Run: headless pygame with SDL's dummy video driver; simulated clock (each Clock.tick advances the game by its frame time, no real sleeping); random seed 0; keys injected as events and as key.get_pressed() state; mouse plan: one left click at the window centre at the start of phase 2, then a move to the lower-right quarter at the start of phase 3.
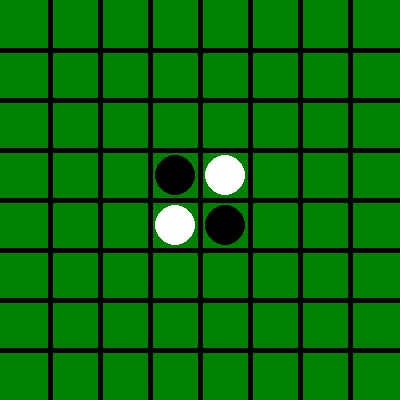
Frame 1 of 4 · flips 1–60 · no input
Frame 2 of 4 · flips 61–180 · clicked the window centre · tapped SPACE, RETURN · held RIGHT (→), D · screen unchanged from frame 1, image omitted
Frame 3 of 4 · flips 181–300 · moved the mouse to the lower-right quarter · held DOWN (↓), S · screen unchanged from frame 2, image omitted
Frame 4 of 4 · flips 301–420 · held LEFT (←), A, UP (↑), W · screen unchanged from frame 3, image omitted

The pygame program that drew these frames:

import pygame, sys #기본세팅
import random, time #내가 추가한 것
from pygame.locals import *

#Set up pygame.
pygame.init()

#상수 정의
SCREEN =8

BLACK = (0,0,0)
GREEN = (0, 128, 0)
WHITE = (255, 255, 255)
BLUE = (0,0,255)



screen = pygame.display.set_mode((400,400), 0,32)
pygame.display.set_caption("Othello")


#화면 세팅
screen.fill(GREEN)

#가로 줄 긋기
for x in range(0, 8):
    if x==0:
        continue
    else:    
        pygame.draw.line(screen, BLACK, [0,x*50],[400,x*50],5)

#세로 줄 긋기
for y in range(0,8):
    if y==0:
        continue
    else:    
        pygame.draw.line(screen, BLACK, [y*50,0],[y*50,400],5)



#각 위치에서의 블럭값들 초기화
screenArr = [] #리스트 안에 리스트. 열을 나누기 위함.

for y in range(0,SCREEN):
    colList =[]
    for x in range(0,SCREEN):
        colList.append(0)

    screenArr.append(colList)


        
screenArr[3][3]=1
screenArr[3][4]=2
screenArr[4][3]=2
screenArr[4][4]=1



#변수
currentTurn =1 #현재 턴- 플레이어 :1 컴퓨터 :2


diagnoalScreenArr =[] #대각선 검사를 위한 변수, 3차원 배열

for i in range(0,4):
    rowList =[]
    for y in range(0,SCREEN):
        colList =[]
        for x in range(0,SCREEN):
            colList.append(0)

        rowList.append(colList)
    
    diagnoalScreenArr.append(rowList)



#함수
def changeTurn(pTurn):
    if pTurn ==1: #플레이어의 턴을 컴퓨터의 턴으로 전환
        return 2
    elif pTurn ==2:
        return 1
    else:
        return -1 #오류인 경우

    
def changeArrxToX(arrx): #x, y를 arrx, arry로 바꿔서 리턴.
    for x in range(0,SCREEN):
        if arrx==x:
            return 25*(arrx*2+1)

        
def changeArryToY(arry):
    for y in range(0,SCREEN):
        if arry ==y:
            return 25*(arry*2+1)


def viewGameScreen(): #screen이 해당 값들을 가지면 해당 블럭 출력
    for arry in range(0,SCREEN):
        for arrx in range(0,SCREEN):
            if screenArr[arry][arrx] ==1: #플레이어
                pygame.draw.circle(screen, BLACK, [changeArrxToX(arrx),changeArryToY(arry)], 20)
            elif screenArr[arry][arrx] ==2: #컴퓨터
                pygame.draw.circle(screen, WHITE, [changeArrxToX(arrx),changeArryToY(arry)], 20)
            elif screenArr[arry][arrx] ==3: #컴퓨터이 블럭 랜덤위치
                pygame.draw.circle(screen, BLUE, [changeArrxToX(arrx),changeArryToY(arry)], 20)

def changeMousePosXToArrx(mousePosX):
    for i in range(0,SCREEN):
        if mousePosX < 50 * (i+1) -5 and mousePosX > 50*i +5:          
            return i
    else:
        return -1 #오류일 경우


def changeMousePosYToArry(mousePosY):
    for i in range(0,SCREEN):
        if mousePosY < 50 * (i+1) -5 and mousePosY > 50*i +5: #경계 안쪽        
            return i
    else: #화면의 검은색 경계 부분
        return -1 #오류일 경우


def checkIfTherisBlock(pScreenArr): #해당 자리에 블럭이 현재 있는지 없는지
    #iScreenArr : screenArr을 매개변수로 받아야하는데 헷갈릴까봐
    #parameter에서 p를 따옴
    if pScreenArr == 1 or pScreenArr ==2: #플레이어 또는 컴퓨터의 블럭
        return 1 #블럭이 이미 있음을 리턴
    else:
        return 0 #블럭이 해당자리에 없음을 리턴


def setDiagonalCnt(): #대각선 검사를 위해 미리 대각선 개수 설정
    
    #왼쪽 위 방향 대각선
    diagonalDir =0
    
    for row in range(0,SCREEN):
        for col in range(7, row-1,-1):
            diagnoalScreenArr[diagonalDir][row][col]=row
            
        remainingCol = row
        num =0

        for col in range(0, remainingCol):
            diagnoalScreenArr[diagonalDir][row][col] = num
            num=num+1

    #오른쪽 위 방향 대각선
    diagonalDir =1
    
    for row in range(0,SCREEN):
        for col in range(0, SCREEN-row):
            diagnoalScreenArr[diagonalDir][row][col]=row

        remainingCol = 7 -row
        num =row

        for col in range(remainingCol, SCREEN):
            diagnoalScreenArr[diagonalDir][row][col] = num
            num = num-1

    #왼쪽 아래 방향 대각선
    diagonalDir =2

    for row in range(7, -1, -1):
        for col in range(7, 6-row, -1):
            diagnoalScreenArr[diagonalDir][row][col] = 7-row

        remainingCol = 7-row
        num =0

        for col in range(0, remainingCol):
            diagnoalScreenArr[diagonalDir][row][col] = num
            num = num+1

    #오른쪽 아래 대각선 개수
    diagonalDir =3

    for row in range(7, -1, -1):
        for col in range(0, 1+row):
            diagnoalScreenArr[diagonalDir][row][col] =7-row

        remainingCol = row+1
        num = 6-row

        for col in range(remainingCol, SCREEN):
            diagnoalScreenArr[diagonalDir][row][col] = num
            num = num-1


#setDiagonalCnt()함수 시각적 확인 
##setDiagonalCnt()
##for x in range(0,8):
##    print(diagnoalScreenArr[0][x])


def InspectIfItCanBePlacedInPlace(pArrx, pArry, changeValue): #해당 위치에 블럭을 놓을 수 있는 자리인지 검사
    returnValue=0

    print("현재 턴 :", currentTurn)
    
    if 1==checkIfTherisBlock(screenArr[pArry][pArrx]):
        return 0

    #print("현재 위치에는 아무것도 놓여있지 않다")

    #대각선 검사
    for diagonalValue in range(0,4):
        if diagnoalScreenArr[diagonalValue][pArry][pArrx] != 0:
            
            if diagonalValue==0: #왼쪽 위방향
                if screenArr[pArry-1][pArrx-1] == changeTurn(currentTurn):
                    for a in range(1, diagnoalScreenArr[diagonalValue][pArry][pArrx]+1):
                        if screenArr[pArry-a][pArrx-a]==0:
                            break
                        elif screenArr[pArry-a][pArrx-a] ==currentTurn:
                            for b in range(1, a):
                                if changeValue ==True:
                                    print("왼쪽 위 방향 변경")
                                    screenArr[pArry-b][pArrx-b] =currentTurn
                                returnValue =1

            if diagonalValue ==1: #오른쪽 위 방향
                if screenArr[pArry-1][pArrx+1] == changeTurn(currentTurn):
                    for a in range(1, diagnoalScreenArr[diagonalValue][pArry][pArrx]+1):
                        if screenArr[pArry-a][pArrx+a]==0:
                            break
                        elif screenArr[pArry-a][pArrx+a]==currentTurn:
                            for b in range(1, a):
                                if changeValue ==True:
                                    print("오른쪽 위 방향 변경")
                                    screenArr[pArry-b][pArrx+b]=currentTurn
                                returnValue =1

            if diagonalValue ==2: #왼쪽 아래 방향
                if screenArr[pArry+1][pArrx-1] == changeTurn(currentTurn):
                    for a in range(1, diagnoalScreenArr[diagonalValue][pArry][pArrx]+1):
                        if screenArr[pArry+a][pArrx-a]==0:
                            break
                        elif screenArr[pArry+a][pArrx-a]==currentTurn:
                            for b in range(1, a):
                                if changeValue ==True:
                                    print("왼쪽 아래 방향 변경")
                                    screenArr[pArry+b][pArrx-b]=currentTurn
                                returnValue =1

            if diagonalValue ==3: #오른쪽 아래 방향
                if screenArr[pArry+1][pArrx+1] == changeTurn(currentTurn):
                    for a in range(1, diagnoalScreenArr[diagonalValue][pArry][pArrx]+1):
                        if screenArr[pArry+a][pArrx+a]==0:
                            break
                        elif screenArr[pArry+a][pArrx+a]==currentTurn:
                            for b in range(1, a):
                                if changeValue ==True:
                                    print("오른쪽 아래 방향 변경")
                                    screenArr[pArry+b][pArrx+b]=currentTurn
                                returnValue =1
                        
    #행 검사 - 위 방향으로 검사
    if pArry != 0: #pArry가 0이면 검사할 때 리스트 인덱스 넘어감
        if screenArr[pArry-1][pArrx] == changeTurn(currentTurn):
            for a in range(pArry-1, -1, -1):
                if screenArr[a][pArrx] ==0:
                    break
                elif screenArr[a][pArrx] ==currentTurn:
                    for b in range(pArry-1, a,-1):
                        if changeValue ==True:
                            print("행  위 방향 변경")
                            screenArr[b][pArrx] =currentTurn
                        returnValue =1
                        
    #행 검사 - 아래  방향으로 검사
    if pArry != SCREEN-1:
        if screenArr[pArry+1][pArrx] == changeTurn(currentTurn):
            for a in range(pArry+1, SCREEN):
                if screenArr[a][pArrx] ==0:
                    break
                elif screenArr[a][pArrx]==currentTurn:
                    for b in range(pArry+1, a):
                        if changeValue ==True:
                            print("행 아래 방향 변경")
                            screenArr[b][pArrx]=currentTurn
                        returnValue =1
                    
                        
    #열 검사 - 왼쪽 방향으로 검사
    if pArrx !=0:
        if screenArr[pArry][pArrx-1] == changeTurn(currentTurn):
            for a in range(pArrx-1, -1,-1):
                if screenArr[pArry][a] ==0:
                    break
                elif screenArr[pArry][a] ==currentTurn:
                    for b in range(pArrx-1, a, -1):
                        if changeValue ==True:
                            print("열 왼쪽 방향 변경")
                            screenArr[pArry][b] =currentTurn
                        returnValue =1

                        
    #열 검사 - 오른쪽 방향으로 검사
    if pArrx != SCREEN-1:
        if screenArr[pArry][pArrx+1] == changeTurn(currentTurn):
            for a in range(pArrx+1, SCREEN):
                if screenArr[pArry][a] ==0:
                    break
                elif screenArr[pArry][a] ==currentTurn:
                    for b in range(pArrx+1, a):
                        if changeValue ==True:
                            print("열 오른쪽 방향 변경")
                            screenArr[pArry][b] =currentTurn
                        returnValue =1

                    
    return returnValue #놓을 수 있는 곳이  없을 경우:0   있을 경우 :1


def calculateComputerRandomPlace(randomComputerNum): #컴퓨터가 놓는 위치 랜덤으로 계산
    randNum=0
    randNum = random.randrange(1, randomComputerNum+1)
    return randNum
    

def setWhereComputerCanPutBlock():
    randomComputerNum =1
    tmpRow=-1
    tmpCol=-1
    noMeaningStorage=0
    computerRandomPlace =[]

    #computerRandomPlace 모두 0으로 초기화(8x8 2차원 배)
    for y in range(0,SCREEN):
        colList =[]
        for x in range(0,SCREEN):
            colList.append(0)

        computerRandomPlace.append(colList)
    
    for row in range(0, SCREEN):
        for col in range(0,SCREEN):
            if InspectIfItCanBePlacedInPlace(col, row, False) ==1:
                computerRandomPlace[row][col] = randomComputerNum
                randomComputerNum = randomComputerNum +1
        
        print(computerRandomPlace[row])
        
    randomComputerNum = calculateComputerRandomPlace(randomComputerNum)
    print()
    print()
    
    for row in range(0,SCREEN):
        for col in range(0,SCREEN):
            if computerRandomPlace[row][col] == randomComputerNum:
                screenArr[row][col] =3 #컴퓨터가 랜덤으로 놓을위치 파랑색으로 설정
                tmpRow = row
                tmpCol = col

    #컴퓨터가 랜덤으로 놓을 위치 미리 보여주기

  
    
    viewGameScreen()
    pygame.display.update()
    
    #해당 위치 원래 컴퓨터 블럭색으로 변경
    time.sleep(2)
    noMeaningStorage = InspectIfItCanBePlacedInPlace(tmpCol, tmpRow, True)
    screenArr[tmpRow][tmpCol] = 2 #컴퓨터가 랜덤으로 놓을위치 원래색인 하얀색으로 변경
    
    viewGameScreen()
    pygame.display.update()

    

                









ComputerControl = False

setDiagonalCnt()
viewGameScreen()


#Game Loop
while True:
    for event in pygame.event.get():
        if event.type == QUIT:
            pygame.quit()
            sys.exit()
            
        if event.type == pygame.MOUSEBUTTONDOWN:           
            print("마우스클릭")
           
            tmpMousePos = []
            tmpMousePos.append(changeMousePosXToArrx(pygame.mouse.get_pos()[0]))
            tmpMousePos.append(changeMousePosYToArry(pygame.mouse.get_pos()[1]))
            print(currentTurn)
            if not(tmpMousePos[0] ==-1 or tmpMousePos[1] ==-1):
                if InspectIfItCanBePlacedInPlace(tmpMousePos[0],tmpMousePos[1], True) ==1: 
                    mousePos = pygame.mouse.get_pos() #자료형 : tuple
                    screenArr[changeMousePosYToArry(mousePos[1])][changeMousePosXToArrx(mousePos[0])] =1 #클릭한 곳 색깔 바꾸기
                    #print(mousePos)     
                    currentTurn = changeTurn(currentTurn) #턴 바꾸기
                    controlComputerTurn = True
                    print("****************************")
                    time.sleep(2)
    
    viewGameScreen()
    pygame.display.update()
    if currentTurn ==2 and controlComputerTurn ==True:
        print("컴퓨터 턴 시작!!!!!!!!!!!")
        setWhereComputerCanPutBlock()
        print("컴퓨터 턴 끝!!!!!!!!!!!!!")
        #print(currentTurn)
        currentTurn = changeTurn(currentTurn)
        controlComputerTurn = False
        
